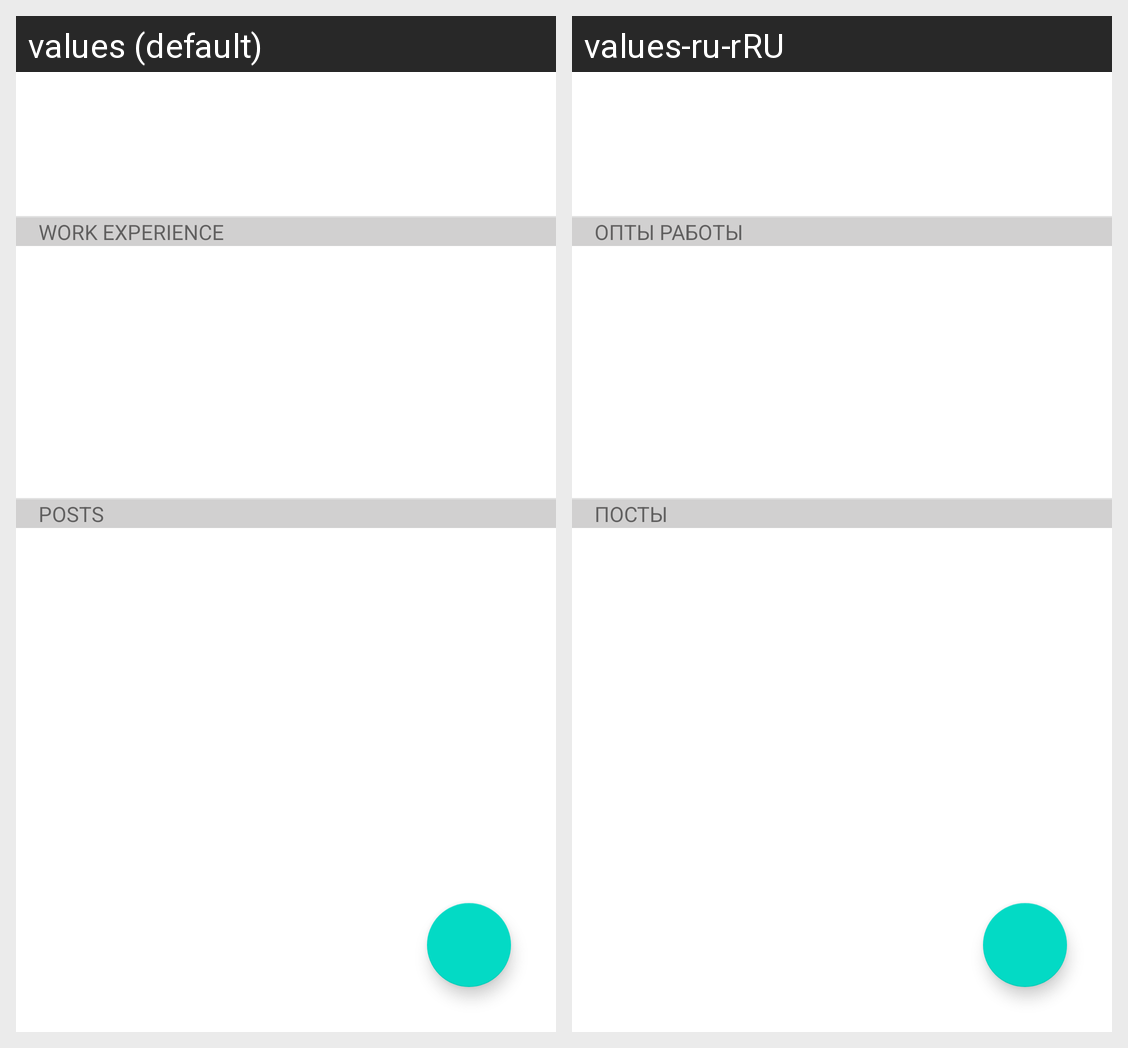

Strings drawn on this Android screen and how each of the app's shown locales translates them:
Android screen res/layout/fragment_profile.xml rendered under 2 locales, left to right: values (default), values-ru-rRU. Device: Nexus 5 (rendered at 1080×1920; each locale shown at half size, 540×960, under a caption strip naming it); theme Theme.NeWork.
Strings drawn on this screen, with the default value and each locale's value (text and hints the layout hard-codes, and strings that could not be matched under every locale, appear in the picture but are not listed):

work
  values: Work experience
  values-ru-rRU: Опты работы

posts
  values: Posts
  values-ru-rRU: Посты
